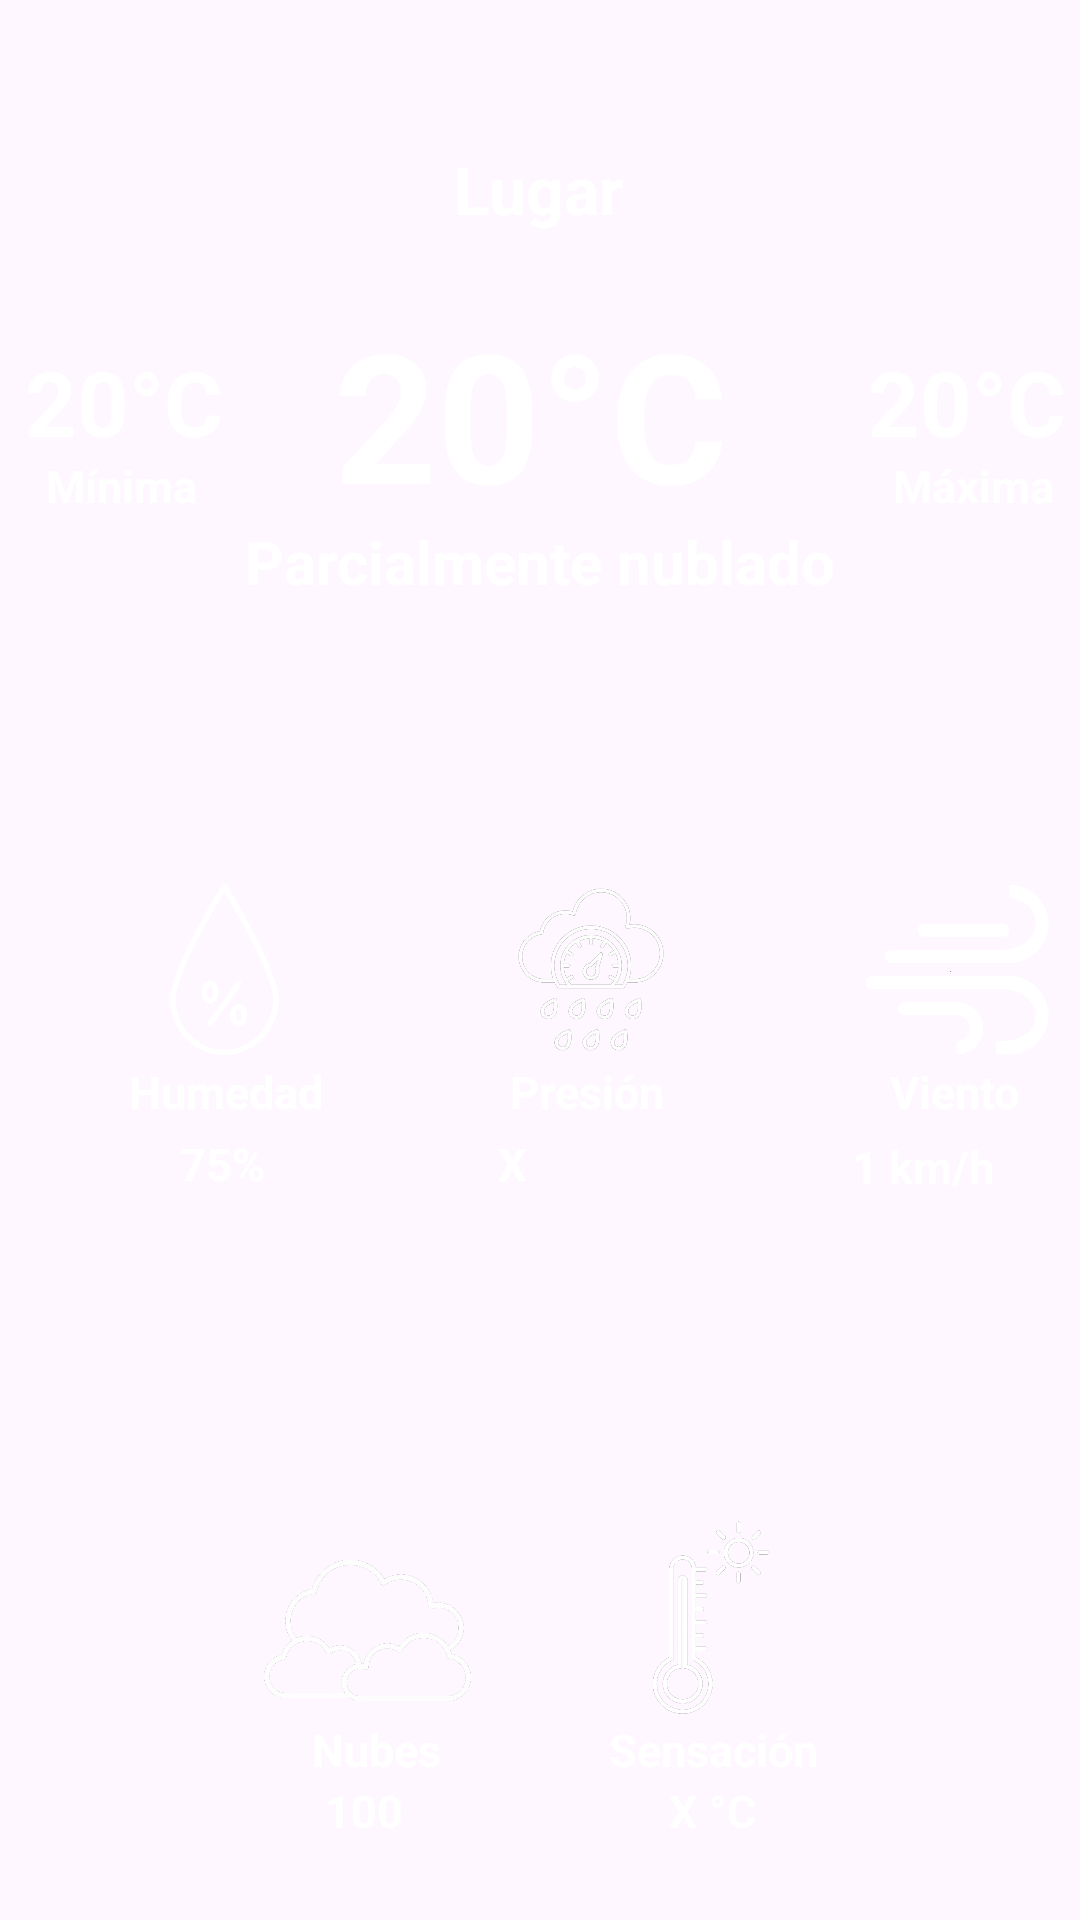

The Android layout XML behind this screen, and the referenced resources:
<!-- AndroidManifest.xml: activity theme Theme.CoordenadasGPS -->
<!-- res/layout/activity_weather.xml -->
<?xml version="1.0" encoding="utf-8"?>
<androidx.constraintlayout.widget.ConstraintLayout xmlns:android="http://schemas.android.com/apk/res/android"
    xmlns:app="http://schemas.android.com/apk/res-auto"
    xmlns:tools="http://schemas.android.com/tools"
    android:layout_width="match_parent"
    android:layout_height="match_parent"
    tools:context=".WeatherActivity">

    <ImageView
        android:id="@+id/imageViewFondo"
        android:layout_width="match_parent"
        android:layout_height="match_parent"
        android:scaleType="centerCrop"
        tools:layout_editor_absoluteX="0dp"
        tools:layout_editor_absoluteY="0dp" />

    <TextView
        android:id="@+id/textViewLugar"
        android:layout_width="wrap_content"
        android:layout_height="wrap_content"
        android:text="Lugar"
        android:textAlignment="center"
        android:textColor="@color/white"
        android:textSize="22dp"
        android:textStyle="bold"
        app:layout_constraintBottom_toBottomOf="parent"
        app:layout_constraintEnd_toEndOf="parent"
        app:layout_constraintHorizontal_bias="0.498"
        app:layout_constraintStart_toStartOf="parent"
        app:layout_constraintTop_toTopOf="parent"
        app:layout_constraintVertical_bias="0.079" />

    <TextView
        android:id="@+id/textViewTemp"
        android:layout_width="138dp"
        android:layout_height="76dp"
        android:layout_marginTop="20dp"
        android:text="20°C"
        android:textColor="@color/white"
        android:textSize="60dp"
        android:textStyle="bold"
        app:layout_constraintEnd_toEndOf="parent"
        app:layout_constraintHorizontal_bias="0.501"
        app:layout_constraintStart_toStartOf="parent"
        app:layout_constraintTop_toBottomOf="@+id/textViewLugar" />

    <TextView
        android:id="@+id/textViewTempMin"
        android:layout_width="68dp"
        android:layout_height="38dp"
        android:layout_marginTop="36dp"
        android:layout_marginEnd="36dp"
        android:text="20°C"
        android:textAlignment="center"
        android:textColor="@color/white"
        android:textSize="30dp"
        android:textStyle="bold"
        app:layout_constraintEnd_toStartOf="@+id/textViewTemp"
        app:layout_constraintTop_toBottomOf="@+id/textViewLugar" />

    <TextView
        android:id="@+id/textViewTempMax"
        android:layout_width="74dp"
        android:layout_height="38dp"
        android:layout_marginStart="36dp"
        android:layout_marginTop="36dp"
        android:text="20°C"
        android:textAlignment="center"
        android:textColor="@color/white"
        android:textSize="30dp"
        android:textStyle="bold"
        app:layout_constraintStart_toEndOf="@+id/textViewTemp"
        app:layout_constraintTop_toBottomOf="@+id/textViewLugar" />

    <TextView
        android:id="@+id/textViewMin"
        android:layout_width="wrap_content"
        android:layout_height="wrap_content"
        android:layout_marginStart="8dp"
        android:text="Mínima"
        android:textAlignment="center"
        android:textColor="@color/white"
        android:textSize="15dp"
        android:textStyle="bold"
        app:layout_constraintStart_toStartOf="@+id/textViewTempMin"
        app:layout_constraintTop_toBottomOf="@+id/textViewTempMin" />

    <TextView
        android:id="@+id/textViewMax"
        android:layout_width="wrap_content"
        android:layout_height="wrap_content"
        android:layout_marginEnd="8dp"
        android:text="Máxima"
        android:textAlignment="center"
        android:textColor="@color/white"
        android:textSize="15dp"
        android:textStyle="bold"
        app:layout_constraintEnd_toEndOf="@+id/textViewTempMax"
        app:layout_constraintTop_toBottomOf="@+id/textViewTempMax" />

    <TextView
        android:id="@+id/textViewDescripcion"
        android:layout_width="wrap_content"
        android:layout_height="wrap_content"
        android:text="Parcialmente nublado"
        android:textColor="@color/white"
        android:textSize="20dp"
        android:textStyle="bold"
        app:layout_constraintEnd_toEndOf="parent"
        app:layout_constraintStart_toStartOf="parent"
        app:layout_constraintTop_toBottomOf="@+id/textViewTemp" />

    <ImageView
        android:id="@+id/imageView"
        android:layout_width="70dp"
        android:layout_height="61dp"
        android:layout_marginStart="40dp"
        android:layout_marginTop="92dp"
        app:layout_constraintStart_toStartOf="parent"
        app:layout_constraintTop_toBottomOf="@+id/textViewDescripcion"
        app:srcCompat="@drawable/humedad" />

    <TextView
        android:id="@+id/textViewHumedad"
        android:layout_width="71dp"
        android:layout_height="24dp"
        android:text="Humedad"
        android:textAlignment="center"
        android:textColor="@color/white"
        android:textSize="15dp"
        android:textStyle="bold"
        app:layout_constraintStart_toStartOf="@+id/imageView"
        app:layout_constraintTop_toBottomOf="@+id/imageView" />

    <TextView
        android:id="@+id/textViewHumedadDato"
        android:layout_width="wrap_content"
        android:layout_height="wrap_content"
        android:layout_marginStart="20dp"
        android:text="75%"
        android:textAlignment="center"
        android:textColor="@color/white"
        android:textSize="15dp"
        android:textStyle="bold"
        app:layout_constraintStart_toStartOf="@+id/textViewHumedad"
        app:layout_constraintTop_toBottomOf="@+id/textViewHumedad" />

    <ImageView
        android:id="@+id/imageViewPresion"
        android:layout_width="70dp"
        android:layout_height="61dp"
        android:layout_marginStart="52dp"
        android:layout_marginTop="92dp"
        app:layout_constraintStart_toEndOf="@+id/imageView"
        app:layout_constraintTop_toBottomOf="@+id/textViewDescripcion"
        app:srcCompat="@drawable/presion" />

    <TextView
        android:id="@+id/textViewPresion"
        android:layout_width="67dp"
        android:layout_height="24dp"
        android:text="Presión"
        android:textAlignment="center"
        android:textColor="@color/white"
        android:textSize="15dp"
        android:textStyle="bold"
        app:layout_constraintStart_toStartOf="@+id/imageViewPresion"
        app:layout_constraintTop_toBottomOf="@+id/imageViewPresion" />

    <TextView
        android:id="@+id/textViewPresionDato"
        android:layout_width="wrap_content"
        android:layout_height="wrap_content"
        android:layout_marginStart="4dp"
        android:text="X"
        android:textAlignment="center"
        android:textColor="@color/white"
        android:textSize="15dp"
        android:textStyle="bold"
        app:layout_constraintStart_toStartOf="@+id/imageViewPresion"
        app:layout_constraintTop_toBottomOf="@+id/textViewPresion" />

    <ImageView
        android:id="@+id/imageViewViento"
        android:layout_width="70dp"
        android:layout_height="61dp"
        android:layout_marginStart="52dp"
        android:layout_marginTop="92dp"
        app:layout_constraintStart_toEndOf="@+id/imageViewPresion"
        app:layout_constraintTop_toBottomOf="@+id/textViewDescripcion"
        app:srcCompat="@drawable/viento" />

    <TextView
        android:id="@+id/textViewViento"
        android:layout_width="68dp"
        android:layout_height="25dp"
        android:text="Viento"
        android:textAlignment="center"
        android:textColor="@color/white"
        android:textSize="15dp"
        android:textStyle="bold"
        app:layout_constraintStart_toStartOf="@+id/imageViewViento"
        app:layout_constraintTop_toBottomOf="@+id/imageViewViento" />

    <TextView
        android:id="@+id/textViewVientoDato"
        android:layout_width="wrap_content"
        android:layout_height="wrap_content"
        android:layout_marginStart="0dp"
        android:text="1 km/h"
        android:textAlignment="center"
        android:textColor="@color/white"
        android:textSize="15dp"
        android:textStyle="bold"
        app:layout_constraintStart_toStartOf="@+id/imageViewViento"
        app:layout_constraintTop_toBottomOf="@+id/textViewViento" />

    <ImageView
        android:id="@+id/imageView2"
        android:layout_width="69dp"
        android:layout_height="59dp"
        android:layout_marginStart="88dp"
        android:layout_marginTop="116dp"
        app:layout_constraintStart_toStartOf="parent"
        app:layout_constraintTop_toBottomOf="@+id/textViewPresionDato"
        app:srcCompat="@drawable/nubes" />

    <TextView
        android:id="@+id/textView"
        android:layout_width="wrap_content"
        android:layout_height="wrap_content"
        android:layout_marginStart="16dp"
        android:text="Nubes"
        android:textAlignment="center"
        android:textColor="@color/white"
        android:textSize="15dp"
        android:textStyle="bold"
        app:layout_constraintStart_toStartOf="@+id/imageView2"
        app:layout_constraintTop_toBottomOf="@+id/imageView2" />

    <TextView
        android:id="@+id/textViewNubesDato"
        android:layout_width="27dp"
        android:layout_height="18dp"
        android:layout_marginStart="20dp"
        android:text="100%"
        android:textAlignment="center"
        android:textColor="@color/white"
        android:textSize="15dp"
        android:textStyle="bold"
        app:layout_constraintStart_toStartOf="@+id/imageView2"
        app:layout_constraintTop_toBottomOf="@+id/textView" />

    <ImageView
        android:id="@+id/imageView4"
        android:layout_width="69dp"
        android:layout_height="67dp"
        android:layout_marginTop="108dp"
        android:layout_marginEnd="88dp"
        app:layout_constraintEnd_toEndOf="parent"
        app:layout_constraintTop_toBottomOf="@+id/textViewPresionDato"
        app:srcCompat="@drawable/termometro" />

    <TextView
        android:id="@+id/textView3"
        android:layout_width="wrap_content"
        android:layout_height="wrap_content"
        android:text="Sensación"
        android:textAlignment="center"
        android:textColor="@color/white"
        android:textSize="15dp"
        android:textStyle="bold"
        app:layout_constraintStart_toStartOf="@+id/imageView4"
        app:layout_constraintTop_toBottomOf="@+id/imageView4" />

    <TextView
        android:id="@+id/textViewSensacionDato"
        android:layout_width="wrap_content"
        android:layout_height="wrap_content"
        android:layout_marginStart="20dp"
        android:text="X °C"
        android:textAlignment="center"
        android:textColor="@color/white"
        android:textSize="15dp"
        android:textStyle="bold"
        app:layout_constraintStart_toStartOf="@+id/imageView4"
        app:layout_constraintTop_toBottomOf="@+id/textView3" />

</androidx.constraintlayout.widget.ConstraintLayout>
<!-- resources referenced by this layout -->
<resources>
  <!-- drawable humedad: png bitmap (drawable, 18584 bytes) -->
  <!-- drawable nubes: png bitmap (drawable, 67861 bytes) -->
  <!-- drawable presion: png bitmap (drawable, 95972 bytes) -->
  <!-- drawable termometro: png bitmap (drawable, 24220 bytes) -->
  <!-- drawable viento: png bitmap (drawable, 13706 bytes) -->
  <style name="Theme.CoordenadasGPS" parent="Base.Theme.CoordenadasGPS" />
  <style name="Base.Theme.CoordenadasGPS" parent="Theme.Material3.DayNight.NoActionBar">
          
          
      </style>
  <!-- not gathered from this repository: default colours our renderer supplied (Android Studio template values) -->
  <color name="white">#FFFFFFFF</color>
</resources>
